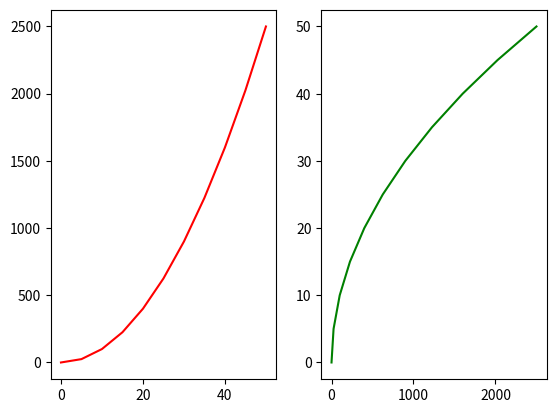

Python code for this plot:
import matplotlib.pyplot as plt
import numpy as np

t = np.linspace(0, 50, 11)
y = t ** 2

plt.subplot(1, 2, 1)
plt.plot(t, y, 'r')

plt.subplot(1, 2, 2)
plt.plot(y, t, 'g')

plt.show()
